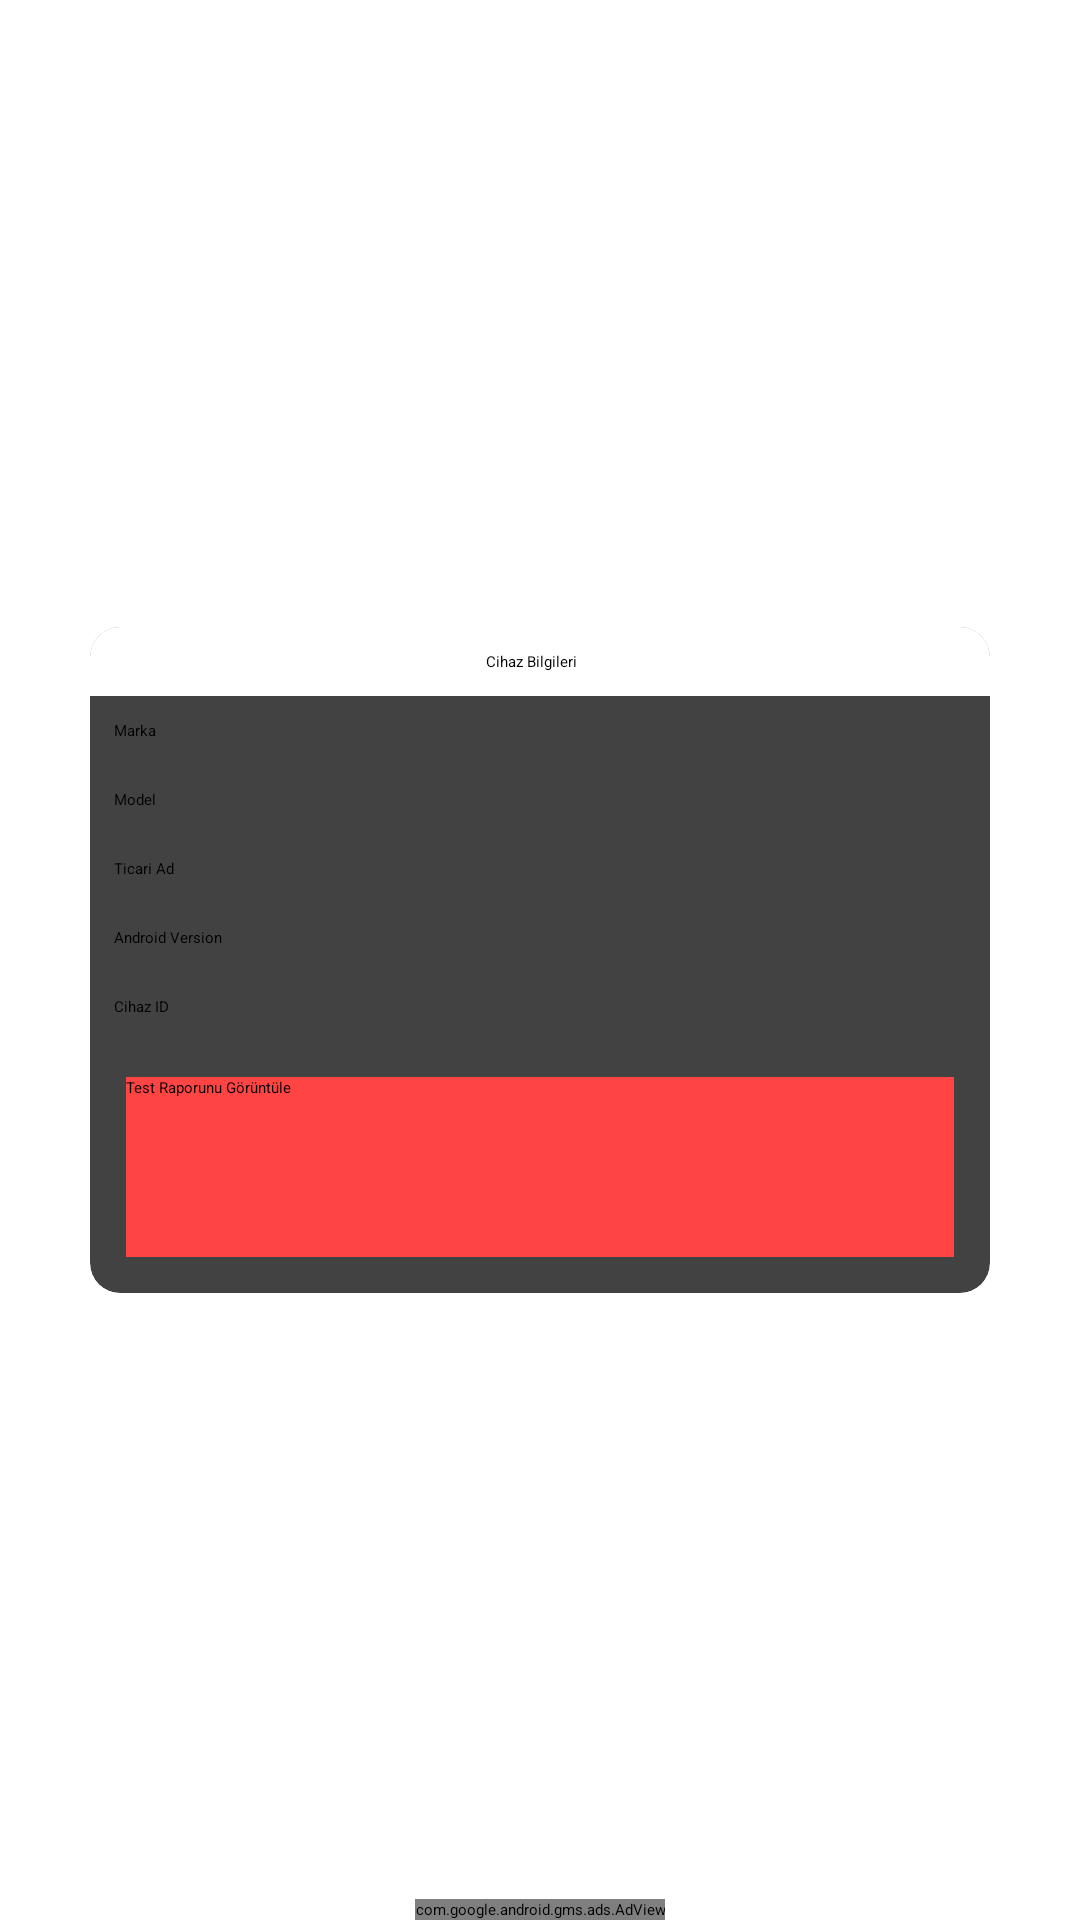

Android layout source for this screen:
<!-- AndroidManifest.xml: application theme Theme.Testapp -->
<!-- res/layout/fragment_rapor.xml -->
<?xml version="1.0" encoding="utf-8"?>
<androidx.constraintlayout.widget.ConstraintLayout xmlns:android="http://schemas.android.com/apk/res/android"
    xmlns:tools="http://schemas.android.com/tools"
    android:layout_width="match_parent"
    android:layout_height="match_parent"
    xmlns:app="http://schemas.android.com/apk/res-auto"
    tools:context=".Fragment.RaporFragment">


    <androidx.cardview.widget.CardView
        android:id="@+id/cardView"
        android:layout_width="wrap_content"
        android:layout_height="wrap_content"
        android:layout_margin="8dp"
        app:cardCornerRadius="10dp"
        app:cardElevation="20dp"
        app:layout_constraintBottom_toTopOf="@+id/cardView2"
        app:layout_constraintEnd_toEndOf="parent"
        app:layout_constraintStart_toStartOf="parent"
        app:layout_constraintTop_toTopOf="parent"
        tools:ignore="MissingConstraints">

        <LinearLayout
            android:layout_width="wrap_content"
            android:layout_height="wrap_content"
            android:orientation="vertical"
            app:layout_constraintBottom_toBottomOf="parent"
            app:layout_constraintEnd_toEndOf="parent"
            app:layout_constraintStart_toStartOf="parent"
            app:layout_constraintTop_toTopOf="parent">

            <TableLayout xmlns:android="http://schemas.android.com/apk/res/android"
                android:layout_width="300dp"
                android:layout_height="wrap_content"
                android:layout_gravity="center"
                android:gravity="center"
                android:stretchColumns="1"
                android:textAlignment="center"
                tools:ignore="MissingConstraints">


                
                <TableRow
                    android:layout_width="match_parent"
                    android:layout_height="wrap_content"
                    android:background="@color/white"
                    android:gravity="center">

                    <TextView
                        android:padding="8dp"
                        android:text="Cihaz Bilgileri" />


                </TableRow>

                <TableRow
                    android:layout_width="match_parent"
                    android:layout_height="wrap_content">

                    <TextView

                        android:padding="8dp"
                        android:text="Marka" />

                    <TextView
                        android:id="@+id/devices_name"
                        android:padding="8dp" />
                </TableRow>

                <TableRow
                    android:layout_width="match_parent"
                    android:layout_height="wrap_content">

                    <TextView
                        android:padding="8dp"
                        android:text="Model" />

                    <TextView
                        android:id="@+id/model"
                        android:padding="8dp" />
                </TableRow>

                <TableRow
                    android:layout_width="match_parent"
                    android:layout_height="wrap_content">

                    <TextView
                        android:padding="8dp"
                        android:text="Ticari Ad" />

                    <TextView
                        android:id="@+id/productName"
                        android:padding="8dp" />
                </TableRow>

                <TableRow
                    android:layout_width="match_parent"
                    android:layout_height="wrap_content">

                    <TextView
                        android:padding="8dp"
                        android:text="Android Version" />

                    <TextView
                        android:id="@+id/androidVersionBilgisi"
                        android:padding="8dp" />
                </TableRow>

                <TableRow
                    android:layout_width="match_parent"
                    android:layout_height="wrap_content">

                    <TextView
                        android:padding="8dp"
                        android:text="Cihaz ID" />

                    <TextView
                        android:id="@+id/cihazID"
                        android:padding="8dp" />

                </TableRow>

            </TableLayout>

            <LinearLayout
                android:layout_width="match_parent"
                android:layout_height="wrap_content"
                android:layout_gravity="center"
                android:gravity="center"
                android:orientation="vertical">

                <androidx.cardview.widget.CardView
                    android:layout_width="match_parent"
                    android:layout_height="wrap_content"
                    android:layout_margin="8dp"
                    app:cardCornerRadius="10dp"
                    app:cardElevation="20dp">

                    <Button
                        android:id="@+id/btn"
                        android:layout_width="match_parent"
                        android:layout_height="60dp"
                        android:layout_margin="4dp"
                        android:background="@android:color/holo_red_light"
                        android:text="Test Raporunu Görüntüle"
                        app:layout_constraintBottom_toBottomOf="parent"
                        app:layout_constraintEnd_toEndOf="parent"
                        app:layout_constraintStart_toStartOf="parent" />
                </androidx.cardview.widget.CardView>

            </LinearLayout>
        </LinearLayout>
    </androidx.cardview.widget.CardView>

    <androidx.cardview.widget.CardView
        android:id="@+id/cardView2"
        android:layout_width="wrap_content"
        android:layout_height="wrap_content"
        android:layout_margin="8dp"
        android:layout_marginBottom="50dp"
        app:cardCornerRadius="10dp"
        android:visibility="gone"
        app:cardElevation="20dp"
        app:layout_constraintBottom_toBottomOf="parent"
        app:layout_constraintEnd_toEndOf="parent"
        app:layout_constraintStart_toStartOf="parent"
        tools:ignore="MissingConstraints">

        <LinearLayout
            android:layout_width="300dp"
            android:layout_height="wrap_content"
            android:gravity="center"
            android:orientation="vertical">

            <ImageView
                android:layout_width="wrap_content"
                android:layout_height="wrap_content"
                android:src="@drawable/satis_sozlesmesi_image" />

            <androidx.cardview.widget.CardView
                android:layout_width="match_parent"
                android:layout_height="wrap_content"
                android:layout_margin="8dp"
                app:cardCornerRadius="10dp"
                app:cardElevation="20dp">

                <Button
                    android:id="@+id/satis_sozlesmesi_olustur_BTN"
                    android:layout_width="match_parent"
                    android:layout_height="60dp"
                    android:layout_margin="4dp"
                    android:background="@android:color/holo_red_light"
                    android:text="Satış Sözleşmesi Oluştur"
                    app:layout_constraintBottom_toBottomOf="parent"
                    app:layout_constraintEnd_toEndOf="parent"
                    app:layout_constraintStart_toStartOf="parent" />
            </androidx.cardview.widget.CardView>
        </LinearLayout>
    </androidx.cardview.widget.CardView>
    <com.google.android.gms.ads.AdView
        android:id="@+id/adView"
        android:layout_width="wrap_content"
        android:layout_height="wrap_content"
        android:layout_alignParentBottom="true"
        android:layout_centerHorizontal="true"
        app:adSize="SMART_BANNER"
        app:adUnitId="@string/banerTestADS"
        app:layout_constraintBottom_toBottomOf="parent"
        app:layout_constraintEnd_toEndOf="parent"
        app:layout_constraintStart_toStartOf="parent"
        tools:ignore="MissingConstraints"/>
</androidx.constraintlayout.widget.ConstraintLayout>
<!-- resources referenced by this layout -->
<resources>
  <color name="white">#FFFFFFFF</color>
  <!-- drawable satis_sozlesmesi_image: png bitmap (drawable, 109794 bytes) -->
  <string name="banerTestADS">ca-app-pub-3940256099942544/6300978111</string>
</resources>
